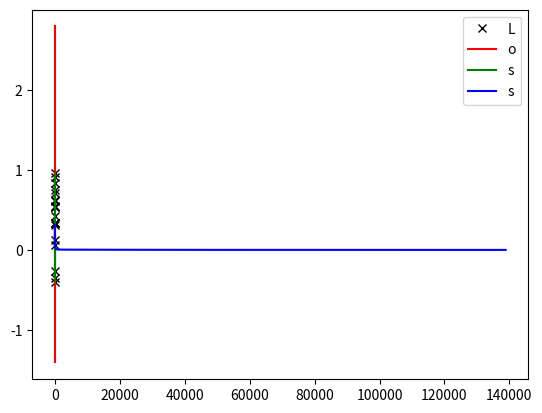

Recreate this plot in Python.
import numpy
import scipy.linalg
from matplotlib import pyplot

def logistic_fun(a):
    return 1/(1+numpy.exp(-1*a))

# x is [N x 1], W1 is [k x 2], H is [k+1 x N]
def hidden_neurons_output(x, W1):
    A = numpy.dot(W1,numpy.vstack((numpy.ones(x.size),x)))
    H_ = logistic_fun(A)
    H = numpy.vstack((numpy.ones(x.size),H_))
    return H

# w2 is [k+1 x 1], Y is [N x 1]
def network_output(x, W1, w2):
    H = hidden_neurons_output(x, W1)
    Y = numpy.dot(w2.transpose(),H).transpose()
    return H, Y

# Squared loss function
# t is [N x 1]
def J(x, t, W1, w2):
    return numpy.mean((network_output(x, W1, w2)[1] - t) ** 2)

# Compute the gradient at the given W1 and w2
# grad_W1 is [k x 2], grad_w2 is [k+1 x 1]
def gradient(x, t, W1, w2):
    H, Y = network_output(x, W1, w2)

    grad_w2 = 2/x.size*numpy.dot(H,Y - t)

    tmp = numpy.dot(numpy.outer(w2,(Y - t))*(H*(1-H)),
                    numpy.vstack((numpy.ones(x.size),x)).transpose())
    tmp = tmp[1:,:]
    grad_W1 = 2/x.size*tmp

    return grad_W1, grad_w2

# Directly compute the norm of the gradient
# perform gradient descent with implemented adaptive learning rate strategy
def gradient_descent(x, t, W1, w2, eta):
    j_arr = []
    j = J(x, t, W1, w2)
    # stopping criterion part 1: limit the number of iterations
    for i in range(200000):
        # compute gradient for current W1 and w2
        grad_W1, grad_w2 = gradient(x, t, W1, w2)
        g = numpy.hstack((grad_W1.flatten(), grad_w2))
        j_arr.append(j)
        old_j = j
        # stopping criterion part 2: if norm of gradient is small, stop
        if scipy.linalg.norm(g) < 1e-4:
            break
        # perform one gradient descent step
        W1 -= eta * grad_W1
        w2 -= eta * grad_w2

        # compute updated loss
        j = J(x,t,W1,w2)
        # adapt learning rate
        if j >= old_j:
            eta *= 0.5
        else:
            eta *= 1.1

        if (i+1)%10000==0:
            print(f"Epochs: {i+1}")

    # return the optimized weight and number of epochs
    return W1, w2, i+1, j_arr

def fun_1(x):
    return (numpy.cos(3*x) + 1)/2

def fun_2(x):
    return numpy.exp(-0.25*x**2)

n_12_20 = numpy.random.random(20) * 4. - 2.
n_12_1000 = numpy.random.random(1000) * 4. - 2.

def fun_3(x):
    return (x**5 + 3*x**4 - 11*x**3 - 27*x**2 + 10*x + 64)/100

n_3_20 = numpy.random.random(20) * 8. - 4.5
n_3_1000 = numpy.random.random(1000) * 8. - 4.5

# select learning rate
eta = 0.01

# # select number of hidden neurons for fun_1(x)
# k = 3
# # select initial W1 and w2
# initial_W1 = numpy.random.random((k,2)) * 2. - 1.
# initial_w2 = numpy.random.random(k+1) * 2. - 1.
#
# W1, w2, epochs, j_arr = gradient_descent(n_12_20, fun_1(n_12_20), initial_W1, initial_w2, eta)
#
# # plot training data, original function and approximated function
# pyplot.plot(n_12_20, fun_1(n_12_20), "kx")
# pyplot.plot(numpy.linspace(-2,2.01,1000),fun_1(numpy.linspace(-2,2.01,1000)), "r-")
# pyplot.plot(numpy.linspace(-2,2.01,1000),network_output(numpy.linspace(-2,2.01,1000), W1, w2)[1], "g-")
# pyplot.legend(("Training data", "Original fun", "Approximated fun"), loc="upper left")
# pyplot.savefig("Approx_fun1.pdf")
# pyplot.show()
# pyplot.plot(j_arr, "b-")
# pyplot.legend(("Loss"), loc="upper right")
# pyplot.savefig("LossProgression_fun1.pdf")
# pyplot.show()

# # select number of hidden neurons for fun_2(x)
# k = 2
# # select initial W1 and w2
# initial_W1 = numpy.random.random((k,2)) * 2. - 1.
# initial_w2 = numpy.random.random(k+1) * 2. - 1.
#
# W1, w2, epochs, j_arr = gradient_descent(n_12_20, fun_2(n_12_20), initial_W1, initial_w2, eta)
#
# # plot training data, original function and approximated function
# pyplot.plot(n_12_20, fun_2(n_12_20), "kx")
# pyplot.plot(numpy.linspace(-2,2.01,1000),fun_2(numpy.linspace(-2,2.01,1000)), "r-")
# pyplot.plot(numpy.linspace(-2,2.01,1000),network_output(numpy.linspace(-2,2.01,1000), W1, w2)[1], "g-")
# pyplot.legend(("Training data", "Original fun", "Approximated fun"), loc="upper left")
# pyplot.savefig("Approx_fun2.pdf")
# pyplot.show()
# pyplot.plot(j_arr, "b-")
# pyplot.legend(("Loss"), loc="upper right")
# pyplot.savefig("LossProgression_fun2.pdf")
# pyplot.show()

# select number of hidden neurons for fun_3(x)
k = 5
# select initial W1 and w2
initial_W1 = numpy.random.random((k,2)) * 2. - 1.
initial_w2 = numpy.random.random(k+1) * 2. - 1.

W1, w2, epochs, j_arr = gradient_descent(n_3_20, fun_3(n_3_20), initial_W1, initial_w2, eta)

# plot training data, original function and approximated function
pyplot.plot(n_3_20, fun_3(n_3_20), "kx")
pyplot.plot(numpy.linspace(-4.5,3.51,1000),fun_3(numpy.linspace(-4.5,3.51,1000)), "r-")
pyplot.plot(numpy.linspace(-4.5,3.51,1000),network_output(numpy.linspace(-4.5,3.51,1000), W1, w2)[1], "g-")
pyplot.legend(("Training data", "Original fun", "Approximated fun"), loc="upper left")
pyplot.savefig("Approx_fun3.pdf")
pyplot.show()
pyplot.plot(j_arr, "b-")
pyplot.legend(("Loss"), loc="upper right")
pyplot.savefig("LossProgression_fun3.pdf")
pyplot.show()
